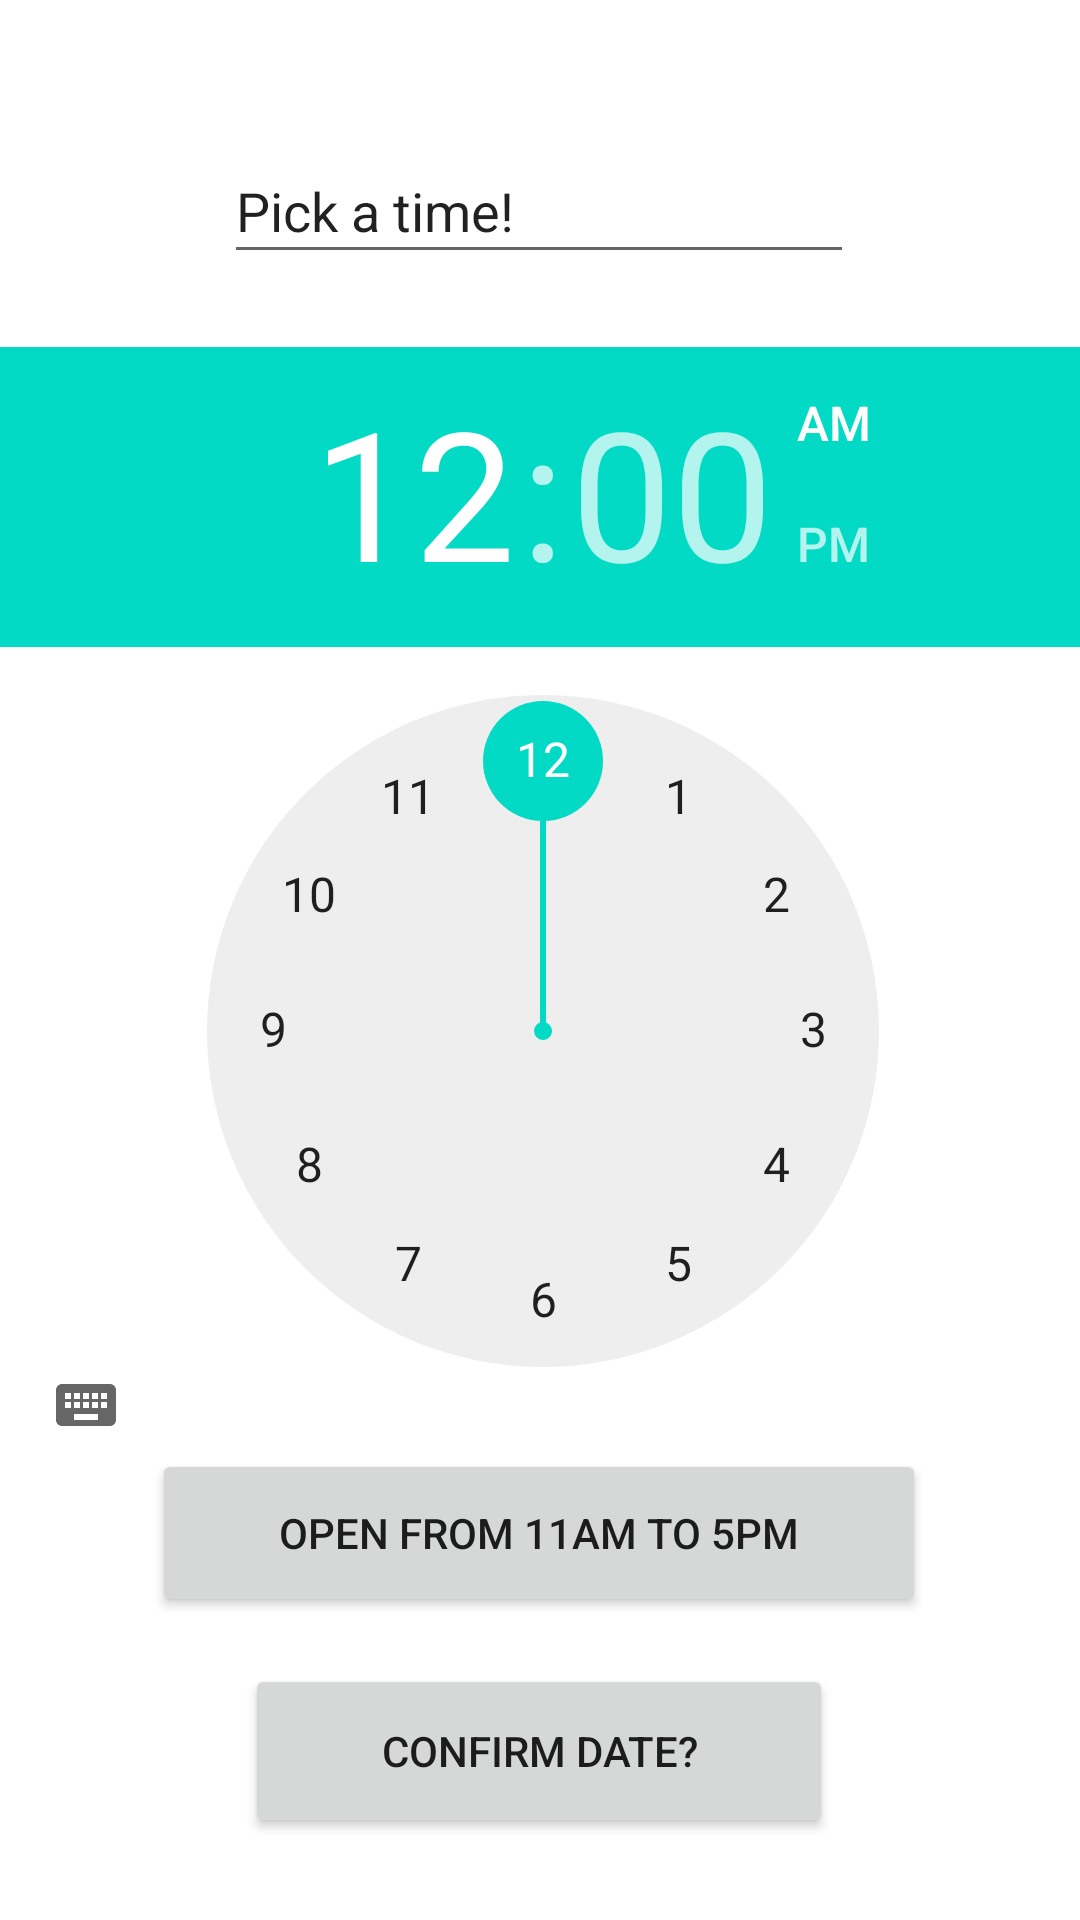

Layout XML and referenced resources for this Android screen:
<!-- AndroidManifest.xml: application theme Theme.Test1 -->
<!-- res/layout/activity_schedule_hour_selector.xml -->
<?xml version="1.0" encoding="utf-8"?>
<androidx.constraintlayout.widget.ConstraintLayout xmlns:android="http://schemas.android.com/apk/res/android"
    xmlns:app="http://schemas.android.com/apk/res-auto"
    xmlns:tools="http://schemas.android.com/tools"
    android:layout_width="match_parent"
    android:layout_height="match_parent"
    tools:context=".Schedule_HourSelector">

    <TimePicker
        android:id="@+id/timePicker1"
        android:layout_width="377dp"
        android:layout_height="365dp"
        android:layout_centerHorizontal="true"
        app:layout_constraintBottom_toBottomOf="parent"
        app:layout_constraintEnd_toEndOf="parent"
        app:layout_constraintHorizontal_bias="0.47"
        app:layout_constraintStart_toStartOf="parent"
        app:layout_constraintTop_toTopOf="parent"
        app:layout_constraintVertical_bias="0.42" />

    <Button
        android:id="@+id/buttonConfirm2"
        android:layout_width="258dp"
        android:layout_height="56dp"
        android:layout_below="@+id/timePicker1"
        android:text="Open from 11am to 5pm"
        app:layout_constraintBottom_toBottomOf="parent"
        app:layout_constraintEnd_toEndOf="parent"
        app:layout_constraintHorizontal_bias="0.496"
        app:layout_constraintStart_toStartOf="parent"
        app:layout_constraintTop_toTopOf="parent"
        app:layout_constraintVertical_bias="0.827" />

    <EditText
        android:id="@+id/editTextTextPersonName2"
        android:layout_width="210dp"
        android:layout_height="45dp"
        android:ems="10"
        android:inputType="textPersonName"
        android:text="Pick a time!"
        app:layout_constraintBottom_toBottomOf="parent"
        app:layout_constraintEnd_toEndOf="parent"
        app:layout_constraintHorizontal_bias="0.498"
        app:layout_constraintStart_toStartOf="parent"
        app:layout_constraintTop_toTopOf="parent"
        app:layout_constraintVertical_bias="0.078" />

    <Button
        android:id="@+id/button8"
        android:layout_width="196dp"
        android:layout_height="58dp"
        android:text="Confirm Date?"
        app:layout_constraintBottom_toBottomOf="parent"
        app:layout_constraintEnd_toEndOf="parent"
        app:layout_constraintHorizontal_bias="0.497"
        app:layout_constraintStart_toStartOf="parent"
        app:layout_constraintTop_toTopOf="parent"
        app:layout_constraintVertical_bias="0.953" />


</androidx.constraintlayout.widget.ConstraintLayout>
<!-- resources referenced by this layout -->
<resources>
  <style name="Theme.Test1" parent="Theme.MaterialComponents.DayNight.DarkActionBar">
          
          <item name="colorPrimary">@color/purple_500</item>
          <item name="colorPrimaryVariant">@color/purple_700</item>
          <item name="colorOnPrimary">@color/white</item>
          
          <item name="colorSecondary">@color/teal_200</item>
          <item name="colorSecondaryVariant">@color/teal_700</item>
          <item name="colorOnSecondary">@color/black</item>
          
          <item name="android:statusBarColor" tools:targetApi="l">?attr/colorPrimaryVariant</item>
          
      </style>
  <!-- not gathered from this repository: default colours our renderer supplied (Android Studio template values) -->
  <color name="purple_500">#FF6200EE</color>
  <color name="purple_700">#FF3700B3</color>
  <color name="teal_200">#FF03DAC5</color>
  <color name="teal_700">#FF018786</color>
  <color name="black">#FF000000</color>
  <color name="white">#FFFFFFFF</color>
</resources>
